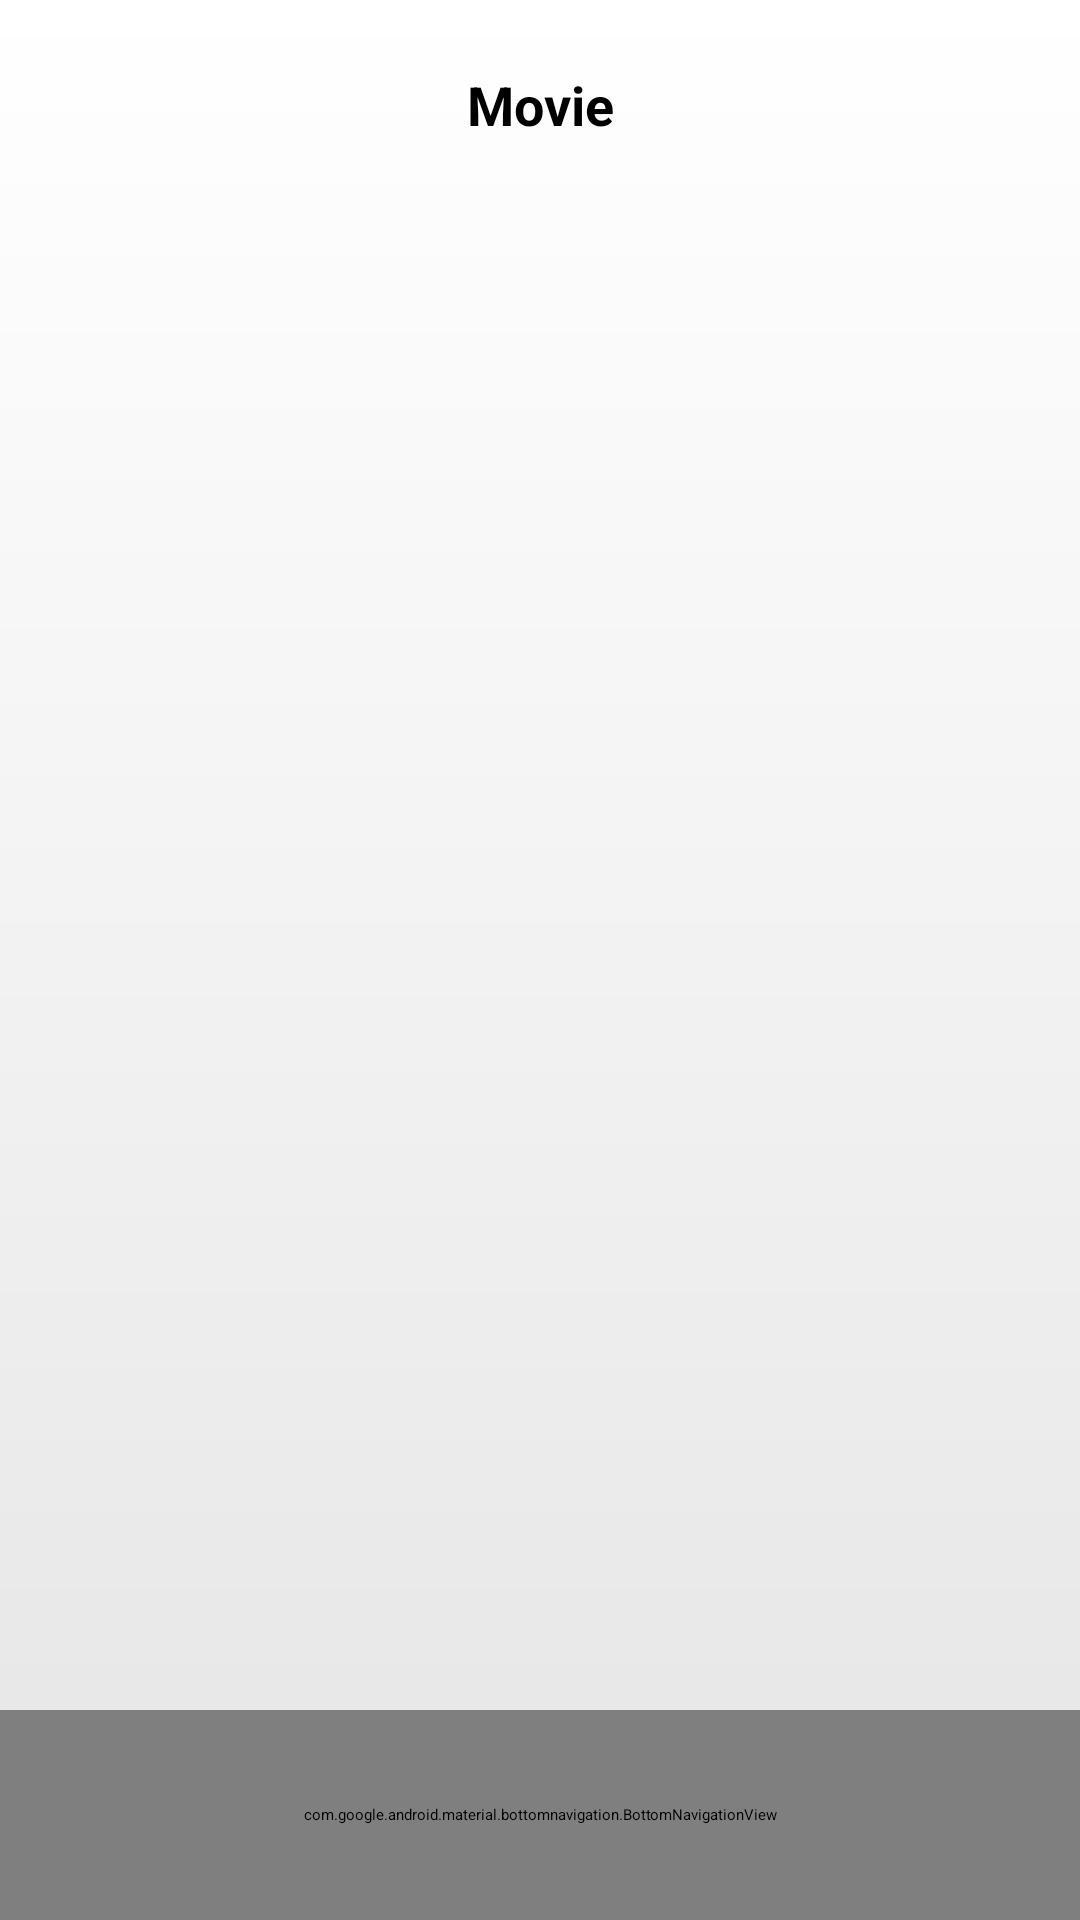

Write the Android layout XML for this screen, with the resource values it uses.
<!-- AndroidManifest.xml: application theme Theme.AppMovie -->
<!-- res/layout/fragment_home_screen.xml -->
<?xml version="1.0" encoding="utf-8"?>
<layout xmlns:android="http://schemas.android.com/apk/res/android"
    xmlns:app="http://schemas.android.com/apk/res-auto"
    xmlns:tools="http://schemas.android.com/tools">

    <androidx.constraintlayout.widget.ConstraintLayout
        android:layout_width="match_parent"
        android:layout_height="match_parent"
        tools:context=".home.HomeScreenFragment"
        android:background="@drawable/bg_rectangle">
        <com.google.android.material.bottomnavigation.BottomNavigationView
            android:id="@+id/bottom_navigation"
            android:layout_width="match_parent"
            android:layout_height="70dp"
            android:background="#fff"
            android:elevation="16dp"
            app:menu="@menu/bottom_menu"
            app:layout_constraintBottom_toBottomOf="parent"/>

        

        
        
        
        
        
        
        
        
        
        
        
        <ImageView
            android:id="@+id/back"
            android:layout_width="38dp"
            android:layout_height="38dp"
            android:layout_marginStart="16dp"
            android:layout_marginTop="16dp"
            android:paddingTop="30dp"
            android:scaleType="center"
            android:src="@drawable/ic_sort"
            app:layout_constraintStart_toStartOf="parent"
            app:layout_constraintTop_toTopOf="parent" />
        <ImageView
            android:id="@+id/ivProfile"
            android:layout_width="38dp"
            android:layout_height="38dp"
            android:layout_marginTop="16dp"
            android:layout_marginEnd="16dp"
            android:scaleType="fitCenter"
            android:src="@drawable/face_profile"
            app:layout_constraintEnd_toEndOf="parent"
            app:layout_constraintTop_toTopOf="parent" />
        <TextView
            android:id="@+id/textView"
            android:layout_width="wrap_content"
            android:layout_height="38dp"
            android:layout_marginTop="16dp"
            android:gravity="center"
            android:text="Movie"
            android:textSize="18sp"
            android:textStyle="bold"
            app:layout_constraintEnd_toEndOf="parent"
            app:layout_constraintStart_toStartOf="parent"
            app:layout_constraintTop_toTopOf="parent" />

        <androidx.recyclerview.widget.RecyclerView
            android:id="@+id/rv_movie"
            android:layout_width="match_parent"
            android:layout_height="0dp"
            android:layout_marginTop="16dp"
            app:layout_constraintBottom_toBottomOf="parent"
            app:layout_constraintEnd_toEndOf="parent"
            app:layout_constraintHorizontal_bias="0.0"
            app:layout_constraintStart_toStartOf="parent"
            app:layout_constraintTop_toBottomOf="@+id/textView"
            app:layout_constraintBottom_toTopOf="@+id/bottom_navigation"
            app:layout_constraintVertical_bias="1.0"
            android:layout_marginHorizontal="8dp"/>



        
        
        
        
        
        
        
        
        
        

        
        
        
        
        
        
        
        

        
        
        
        
        
        
        
        

    </androidx.constraintlayout.widget.ConstraintLayout>
</layout>
<!-- resources referenced by this layout -->
<resources>
  <!-- drawable bg_rectangle (drawable) -->
  <?xml version="1.0" encoding="utf-8"?>
  <shape xmlns:android="http://schemas.android.com/apk/res/android" android:shape="rectangle" >
      <gradient
          android:startColor="#E5E5E5"
          android:endColor="#FFFFFF"
          android:angle="90"/>
      <corners
          android:radius="0dp"/>
  </shape>
  <!-- drawable bg_switch (drawable) -->
  <?xml version="1.0" encoding="utf-8"?>
  <shape xmlns:android="http://schemas.android.com/apk/res/android" android:shape="rectangle" >
      <solid
          android:color="@color/white"/>
      <corners
          android:radius="32dp"/>
  
  </shape>
  <!-- drawable bg_switch_item (drawable) -->
  <?xml version="1.0" encoding="utf-8"?>
  <shape xmlns:android="http://schemas.android.com/apk/res/android" android:shape="rectangle" >
      <solid
          android:color="#FE724C"/>
      <corners
          android:radius="32dp"/>
  
  </shape>
  <color name="white">#FFFFFFFF</color>
</resources>
